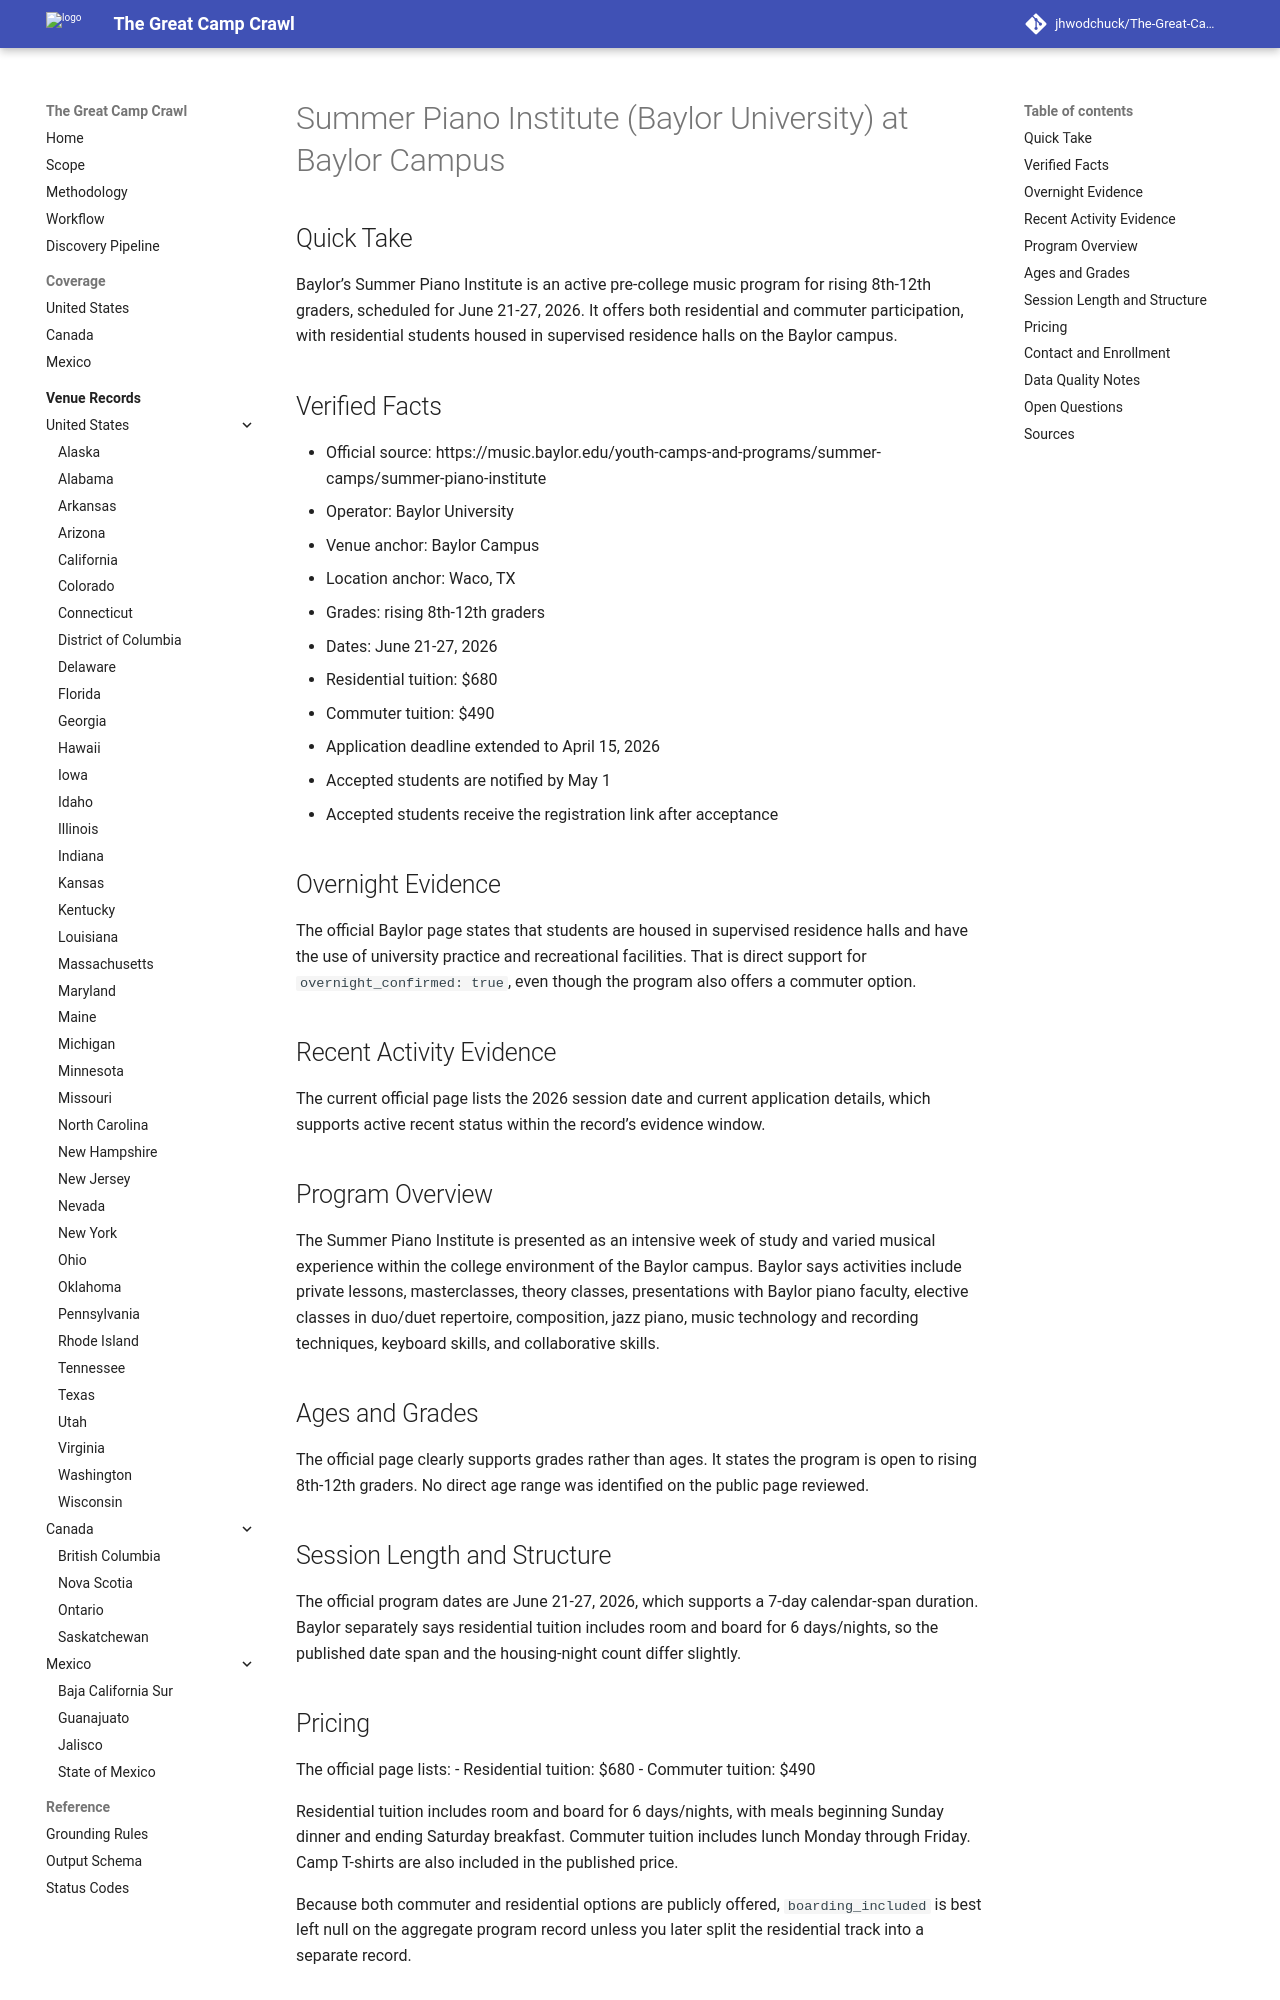

repository: jhwodchuck/The-Great-Camp-Crawl · page: camps/us/tx/summer-piano-institute-baylor-university--us-tx-waco-baylor-campus--cand-us-tx-waco-summer-piano-institute-baylor-university-baylor-campus/index.html · generator: mkdocs

---
record_id: cand-us-tx-waco-summer-piano-institute-baylor-university-baylor-campus
camp_id: summer-piano-institute-baylor-university
venue_id: us-tx-waco-baylor-campus
name: Summer Piano Institute (Baylor University)
display_name: Summer Piano Institute (Baylor University) at Baylor Campus
country: US
country_name: United States
region: TX
region_name: Texas
city: Waco
venue_name: Baylor Campus
program_family:
- Music
- Piano
- Pre-college
camp_types:
- residential
- overnight
priority_flags:
  one_week_plus: true
languages_found:
- English
source_language_primary: English
activity_status: active_recent
activity_evidence_window_months: 24
duration:
  min_days: 7
  max_days: 7
pricing:
  currency: USD
  amount_min: 490
  amount_max: 680
  boarding_included: null
ages:
  min: null
  max: null
grades:
  min: 8
  max: 12
operator:
  name: Baylor University
  type: university
website:
  canonical_url: https://music.baylor.edu/youth-camps-and-programs/summer-camps/summer-piano-institute
  admissions_url: https://music.baylor.edu/youth-camps-and-programs/summer-camps/summer-piano-institute
  session_dates_url: https://music.baylor.edu/youth-camps-and-programs/summer-camps/summer-piano-institute
  pricing_url: https://music.baylor.edu/youth-camps-and-programs/summer-camps/summer-piano-institute
contact:
  email: keyboard@baylor.edu
  phone: '(254) 710-3571'
location:
  address: null
  postal_code: null
  latitude: null
  longitude: null
verification:
  overnight_confirmed: true
  active_past_2_years_confirmed: true
  confidence: high
  last_verified: '2026-04-17'
evidence:
  pricing_source_url: https://music.baylor.edu/youth-camps-and-programs/summer-camps/summer-piano-institute
  application_info_url: https://music.baylor.edu/youth-camps-and-programs/summer-camps/summer-piano-institute
  recent_activity_source_url: https://music.baylor.edu/youth-camps-and-programs/summer-camps/summer-piano-institute
tags:
- us
- tx
- waco
- music
- piano
- pre-college
- residential
- overnight
draft_status: draft
---

# Summer Piano Institute (Baylor University) at Baylor Campus

## Quick Take
Baylor’s Summer Piano Institute is an active pre-college music program for rising 8th-12th graders, scheduled for June 21-27, 2026. It offers both residential and commuter participation, with residential students housed in supervised residence halls on the Baylor campus.

## Verified Facts
- Official source: https://music.baylor.edu/youth-camps-and-programs/summer-camps/summer-piano-institute
- Operator: Baylor University
- Venue anchor: Baylor Campus
- Location anchor: Waco, TX
- Grades: rising 8th-12th graders
- Dates: June 21-27, 2026
- Residential tuition: $680
- Commuter tuition: $490
- Application deadline extended to April 15, 2026
- Accepted students are notified by May 1
- Accepted students receive the registration link after acceptance

## Overnight Evidence
The official Baylor page states that students are housed in supervised residence halls and have the use of university practice and recreational facilities. That is direct support for `overnight_confirmed: true`, even though the program also offers a commuter option.

## Recent Activity Evidence
The current official page lists the 2026 session date and current application details, which supports active recent status within the record’s evidence window.

## Program Overview
The Summer Piano Institute is presented as an intensive week of study and varied musical experience within the college environment of the Baylor campus. Baylor says activities include private lessons, masterclasses, theory classes, presentations with Baylor piano faculty, elective classes in duo/duet repertoire, composition, jazz piano, music technology and recording techniques, keyboard skills, and collaborative skills.

## Ages and Grades
The official page clearly supports grades rather than ages. It states the program is open to rising 8th-12th graders. No direct age range was identified on the public page reviewed.
